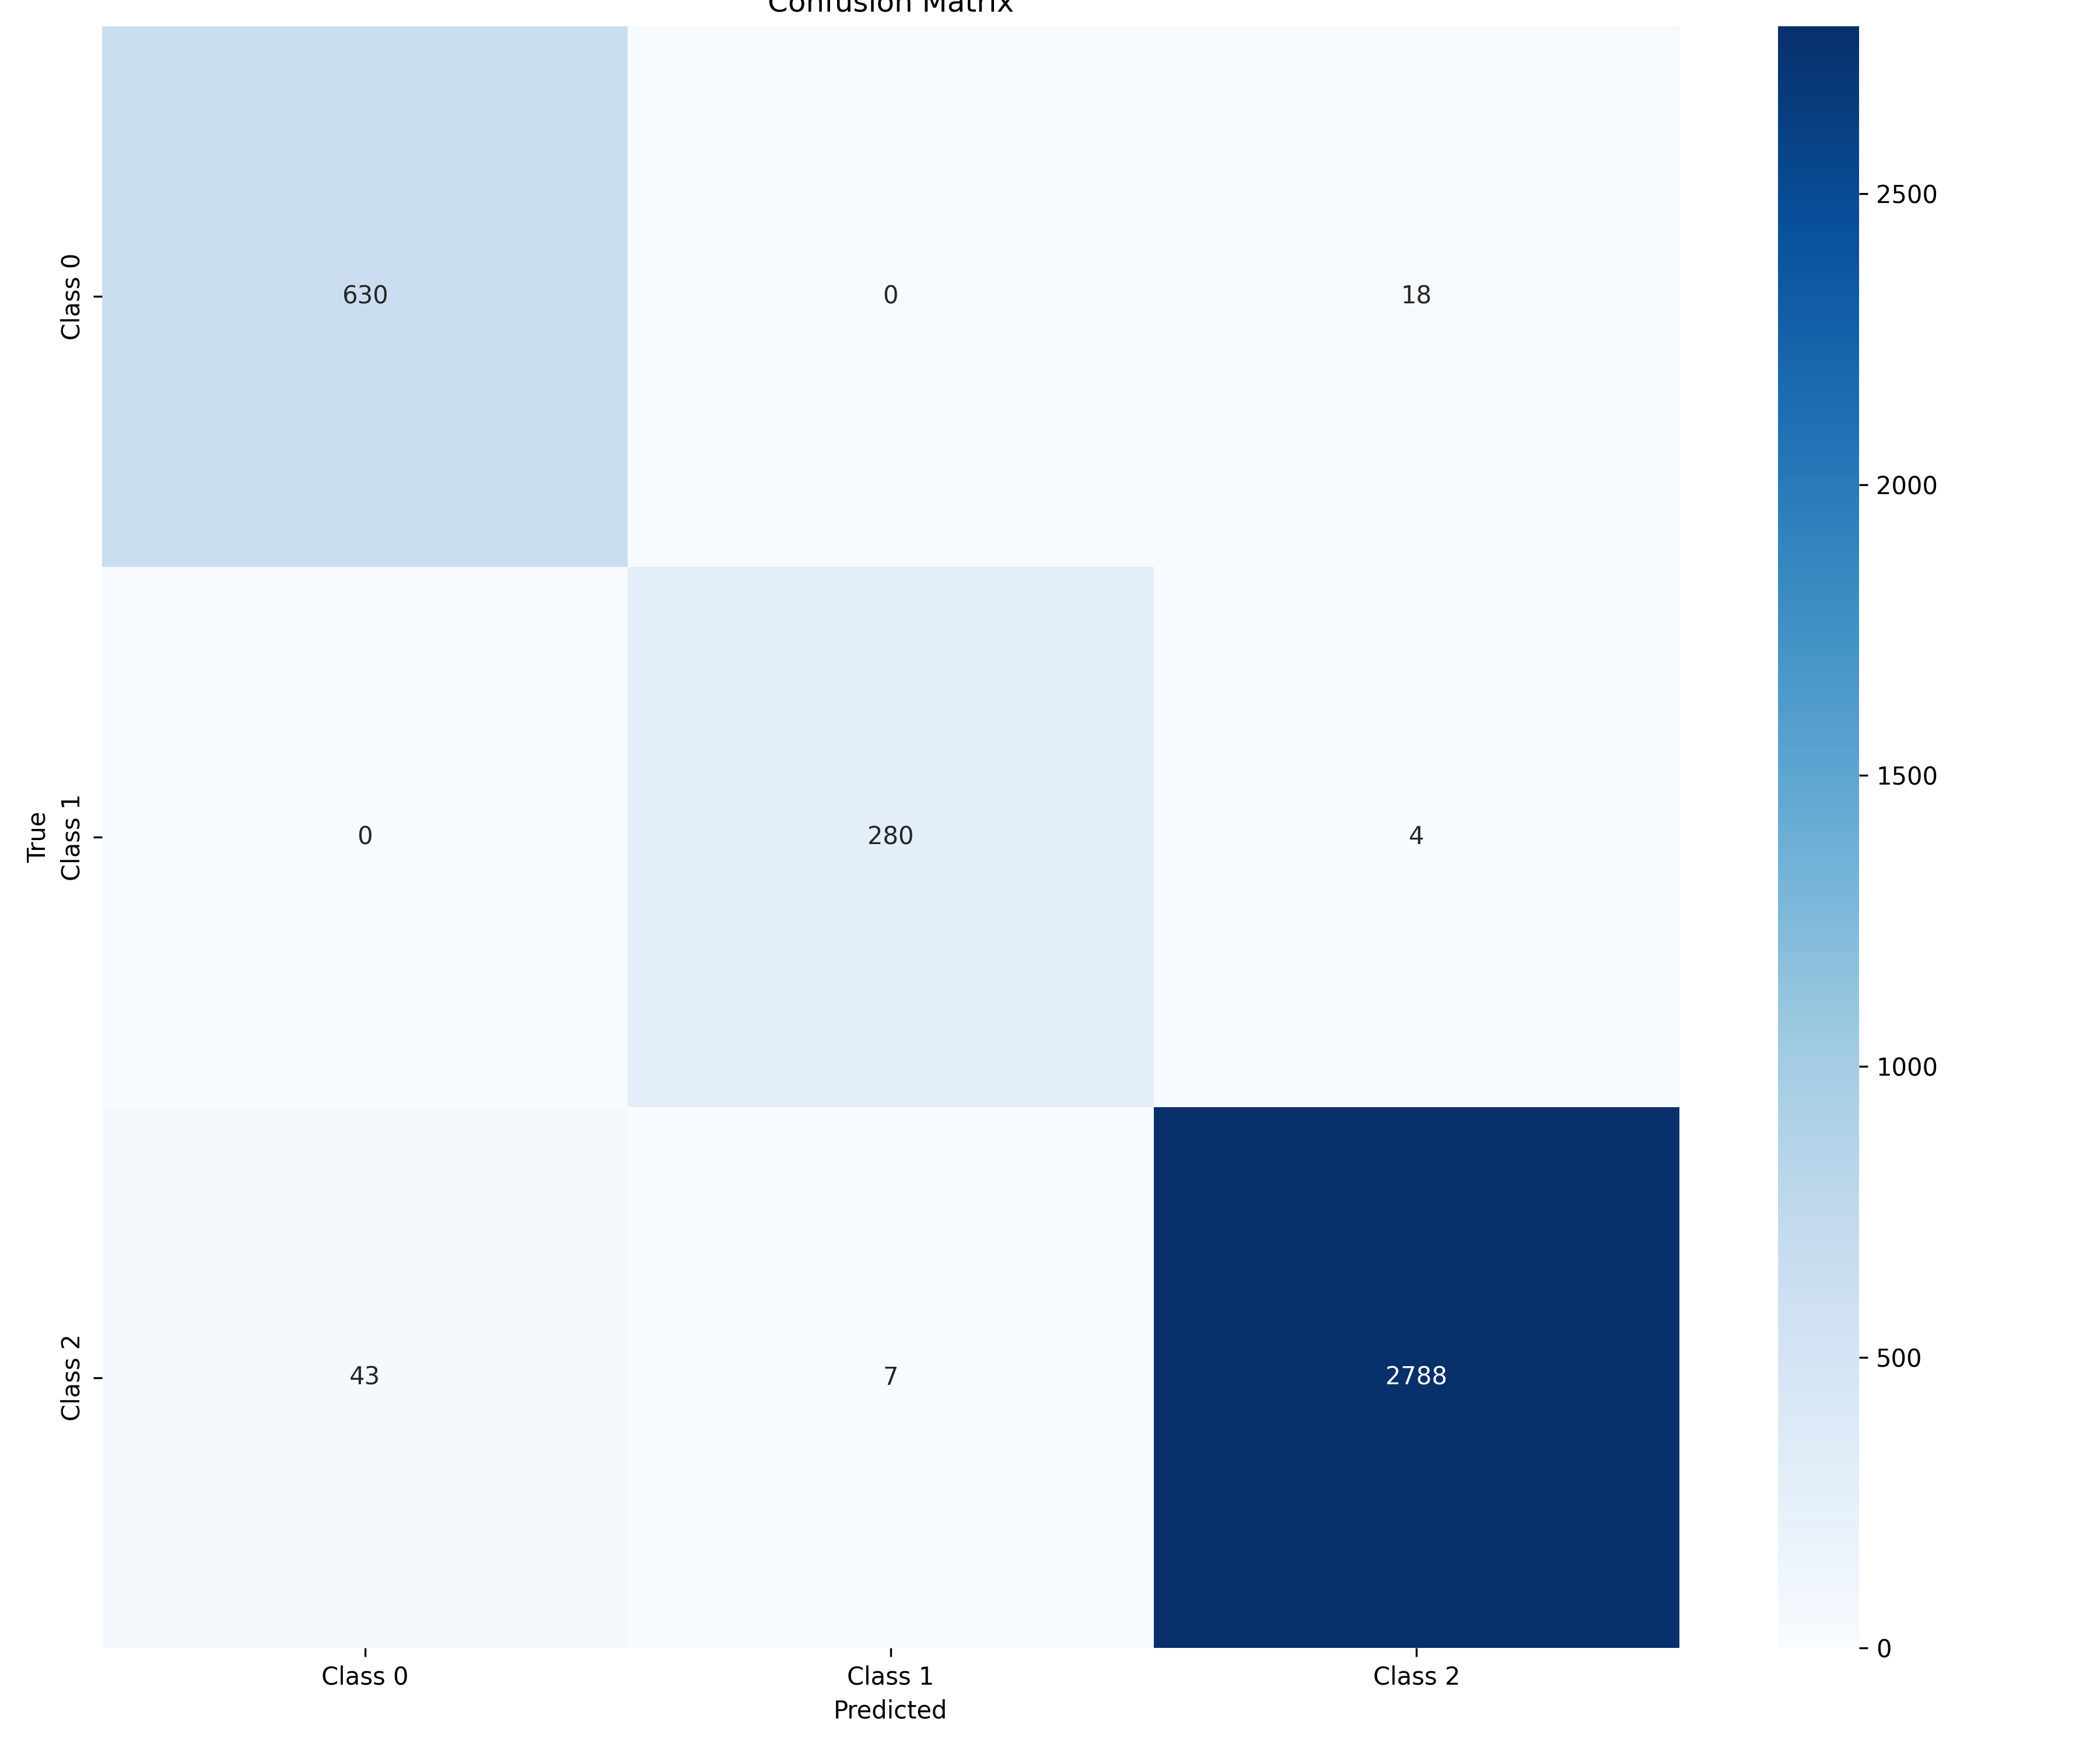

Data behind this chart, as committed beside it:
, Class 0, Class 1, Class 2
Class 0, 630, 0, 18
Class 1, 0, 280, 4
Class 2, 43, 7, 2788
